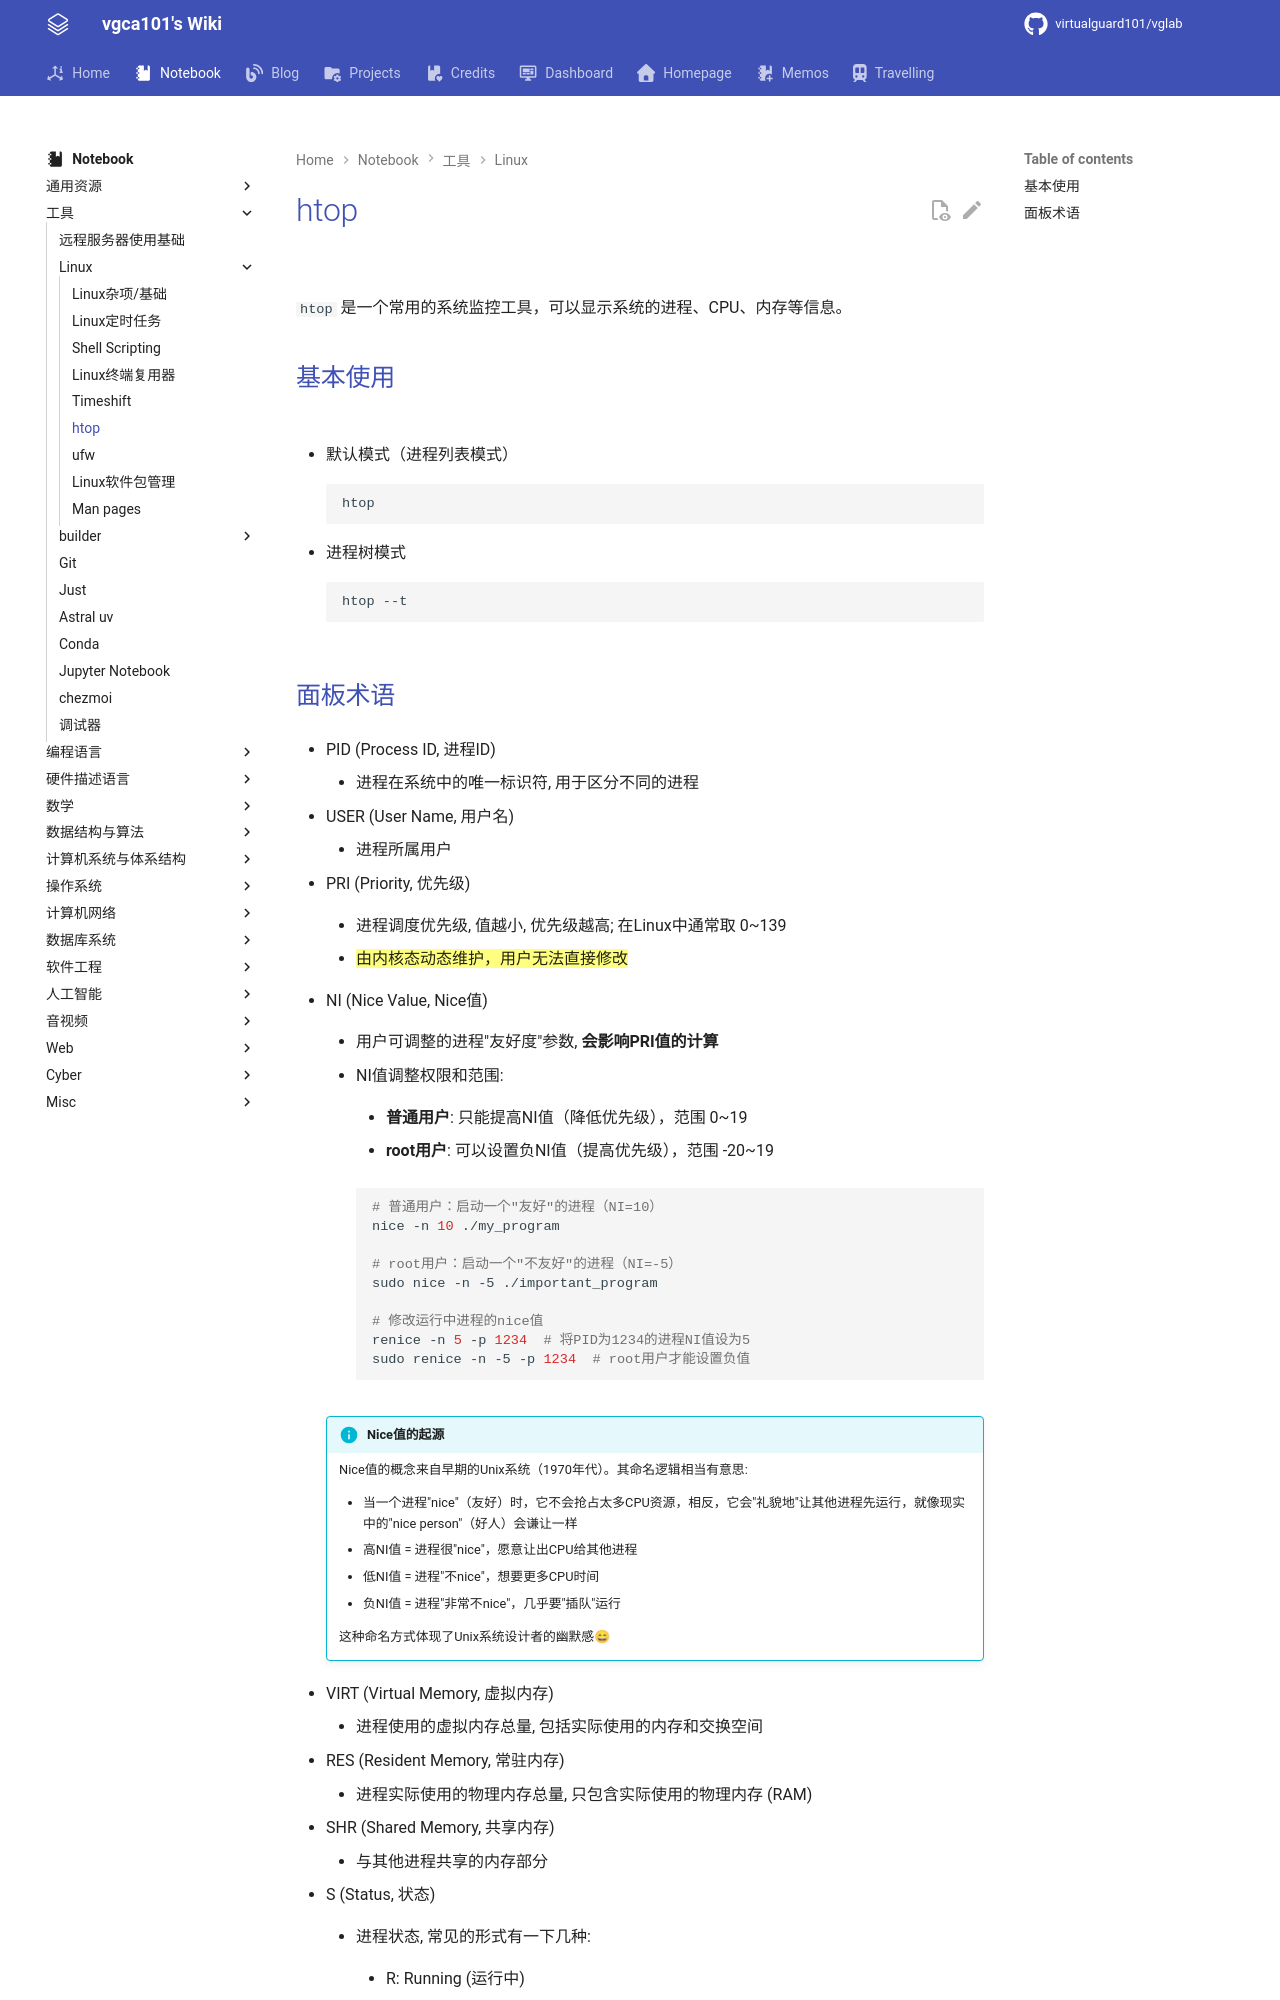

repository: virtualguard101/wiki · page: note/tools/linux/htop/index.html · generator: mkdocs

---
date: 2025-10-20 09:52:14
title: htop
permalink: 
publish: true
tags:
  - 工具
  - Linux
---

# htop

![](assets/htop/htop_demo.webp)

`htop` 是一个常用的系统监控工具，可以显示系统的进程、CPU、内存等信息。

## 基本使用

![](assets/htop/usage.webp)

- 默认模式（进程列表模式）

    ```bash
    htop
    ```

- 进程树模式

    ```bash
    htop --t
    ```
